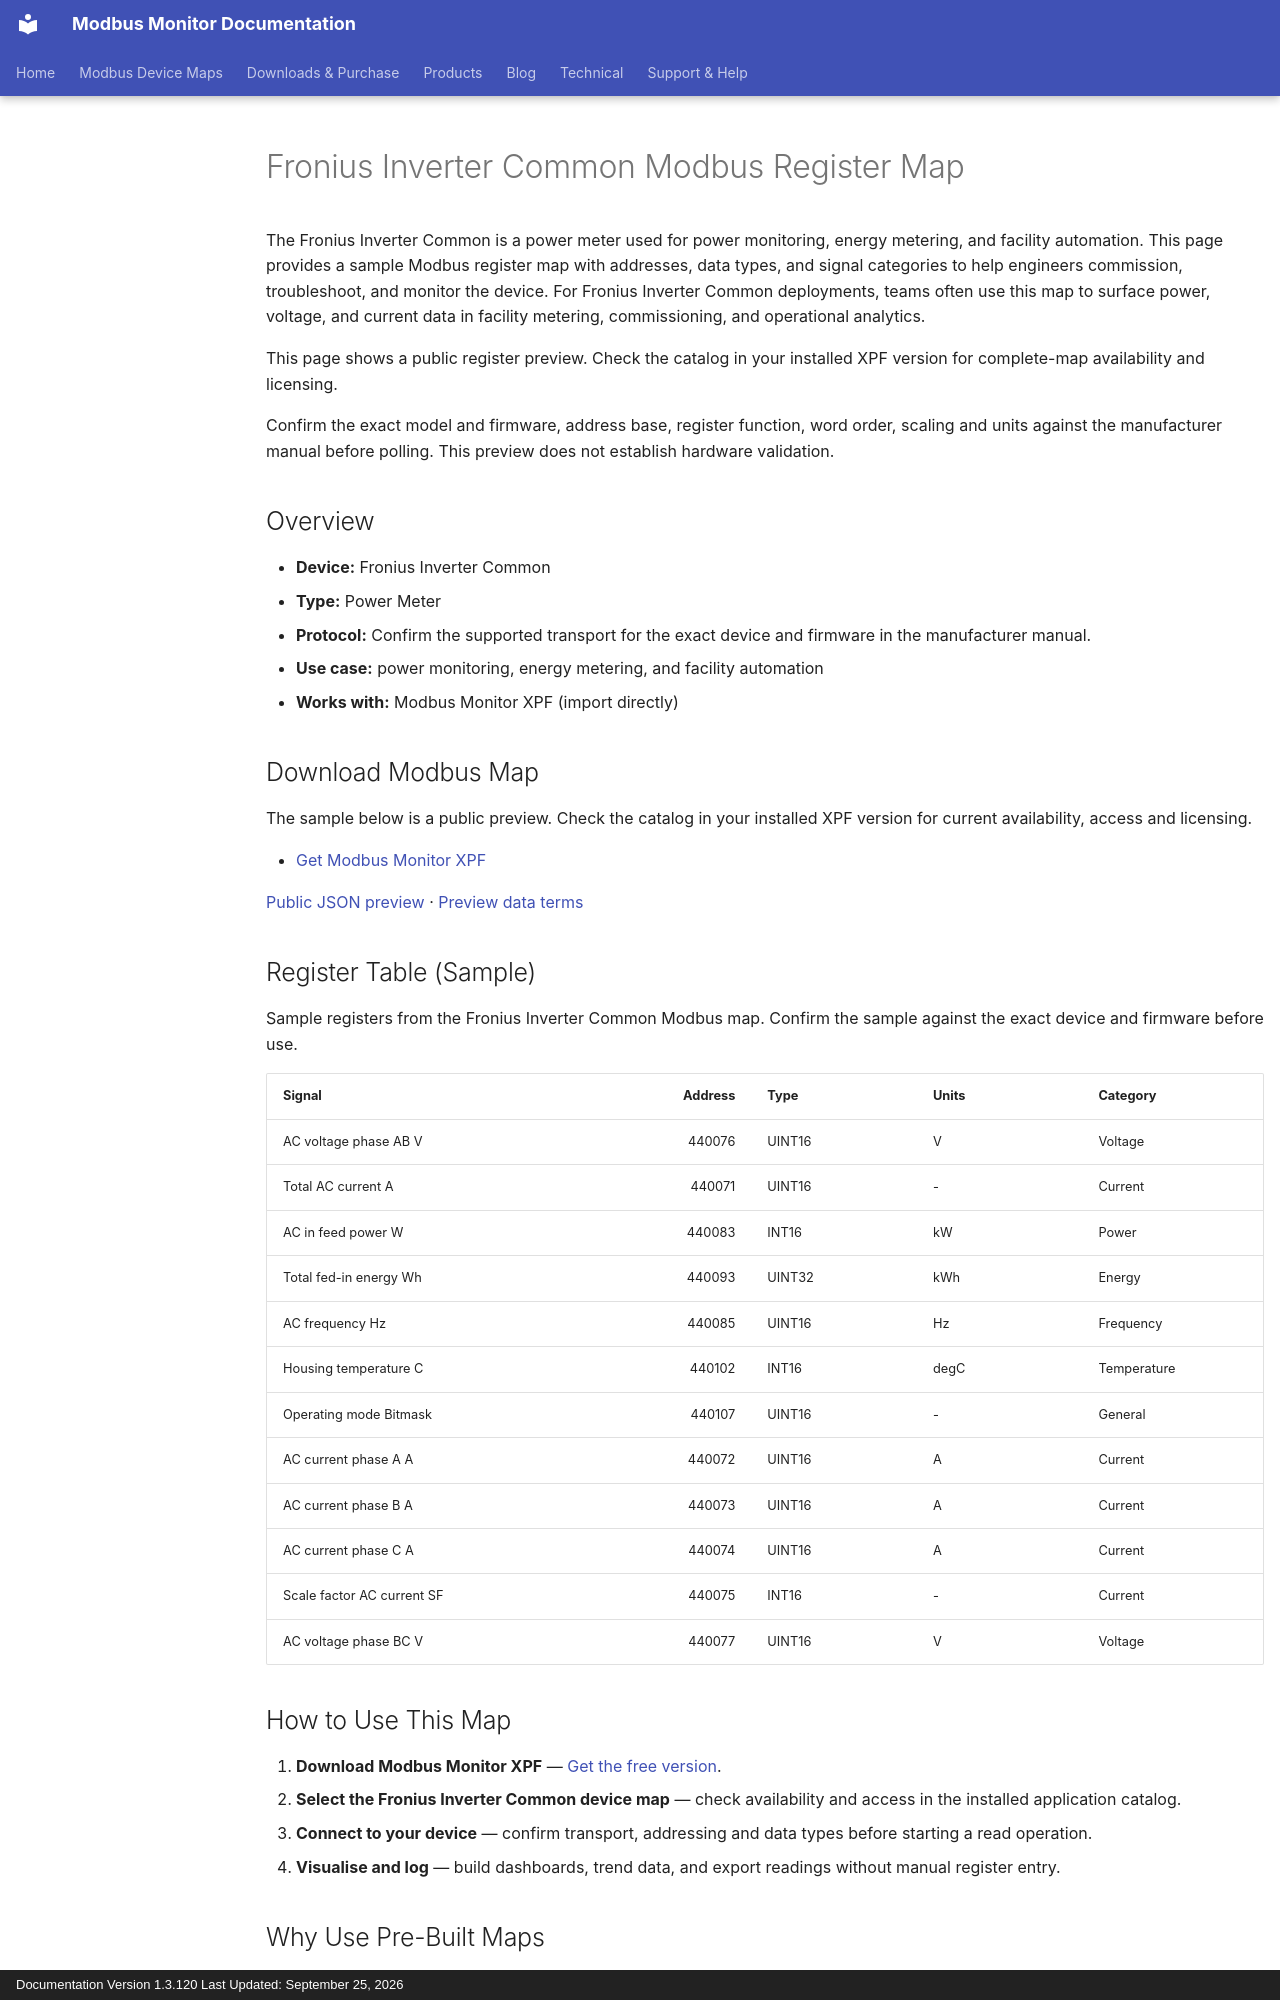

repository: Modbus-Monitor/modbus-monitor-docs · page: products/xpf/device-maps/fronius-inverter/common/index.html · generator: mkdocs · copyright: Documentation Version 1.3.120 Last Updated: September 25, 2026

---
title: Fronius Inverter Common Modbus Register Map
description: Fronius Inverter Common Modbus map and register map with sample Modbus registers, register addresses, and power meter overview for engineers. Includes sample addresses and data types for review before use with Modbus Monitor XPF.
---

# Fronius Inverter Common Modbus Register Map

The Fronius Inverter Common is a power meter used for power monitoring, energy metering, and facility automation. This page provides a sample Modbus register map with addresses, data types, and signal categories to help engineers commission, troubleshoot, and monitor the device. For Fronius Inverter Common deployments, teams often use this map to surface power, voltage, and current data in facility metering, commissioning, and operational analytics.

This page shows a public register preview. Check the catalog in your installed XPF version for complete-map availability and licensing.

Confirm the exact model and firmware, address base, register function, word order, scaling and units against the manufacturer manual before polling. This preview does not establish hardware validation.

## Overview

- **Device:** Fronius Inverter Common
- **Type:** Power Meter
- **Protocol:** Confirm the supported transport for the exact device and firmware in the manufacturer manual.
- **Use case:** power monitoring, energy metering, and facility automation
- **Works with:** Modbus Monitor XPF (import directly)

## Download Modbus Map

The sample below is a public preview. Check the catalog in your installed XPF version for current availability, access and licensing.

- [Get Modbus Monitor XPF](https://www.modbusmonitor.com/download)

[Public JSON preview](https://modbus-monitor.github.io/modbus-device-maps/maps/fronius-inverter/common.json) · [Preview data terms](https://modbus-monitor.github.io/modbus-device-maps/data-license/)

## Register Table (Sample)

Sample registers from the Fronius Inverter Common Modbus map. Confirm the sample against the exact device and firmware before use.

| Signal | Address | Type | Units | Category |
|---|---:|---|---|---|
| AC voltage phase AB V | 440076 | UINT16 | V | Voltage |
| Total AC current A | 440071 | UINT16 | - | Current |
| AC in feed power W | 440083 | INT16 | kW | Power |
| Total fed-in energy Wh | 440093 | UINT32 | kWh | Energy |
| AC frequency Hz | 440085 | UINT16 | Hz | Frequency |
| Housing temperature C | 440102 | INT16 | degC | Temperature |
| Operating mode Bitmask | 440107 | UINT16 | - | General |
| AC current phase A A | 440072 | UINT16 | A | Current |
| AC current phase B A | 440073 | UINT16 | A | Current |
| AC current phase C A | 440074 | UINT16 | A | Current |
| Scale factor AC current SF | 440075 | INT16 | - | Current |
| AC voltage phase BC V | 440077 | UINT16 | V | Voltage |

## How to Use This Map

1. **Download Modbus Monitor XPF** — [Get the free version](https://www.modbusmonitor.com/download).
2. **Select the Fronius Inverter Common device map** — check availability and access in the installed application catalog.
3. **Connect to your device** — confirm transport, addressing and data types before starting a read operation.
4. **Visualise and log** — build dashboards, trend data, and export readings without manual register entry.
